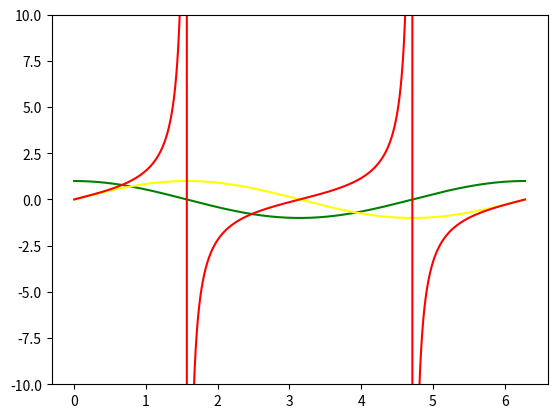

The matplotlib source for this figure:
import numpy as np
import matplotlib.pyplot as plt

a = np.arange(0, 2*np.pi, 0.001)
plt.plot(a, np.cos(a), color = "green", label = "SIN")
plt.plot(a, np.sin(a), color = "yellow", label = "COS")
# plt.show()
plt.plot(a, np.tan(a), label = "TAN", color = "red")
plt.ylim(-10,10)

plt.show()
